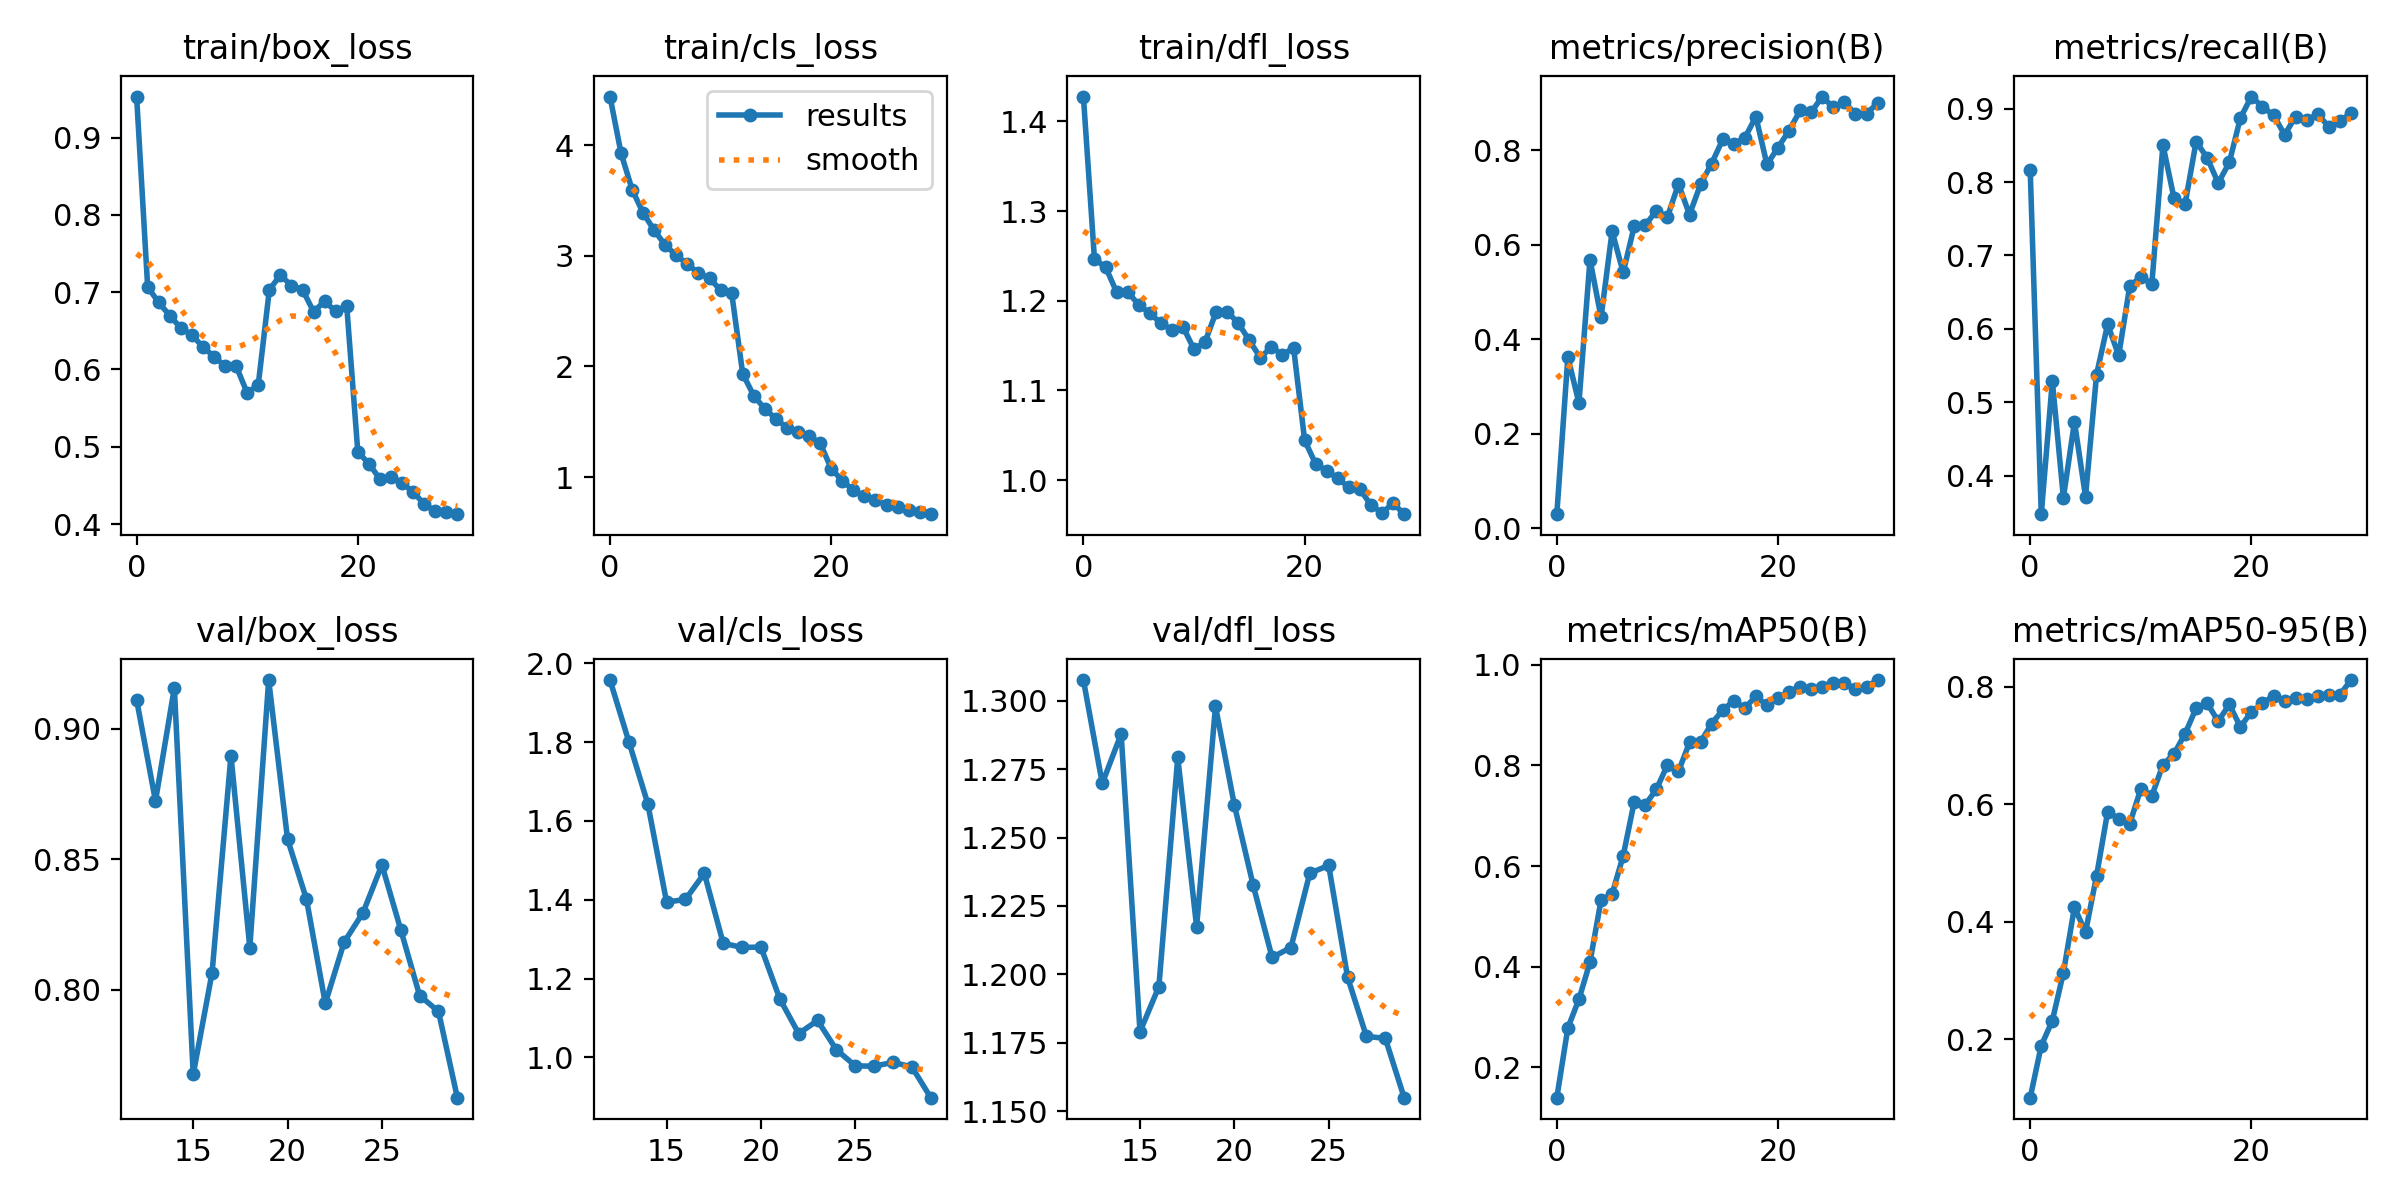

The table this chart was drawn from, first rows:
epoch, train/box_loss, train/cls_loss, train/dfl_loss, metrics/precision(B), metrics/recall(B), metrics/mAP50(B), metrics/mAP50-95(B), val/box_loss, val/cls_loss, val/dfl_loss, lr/pg0, lr/pg1, lr/pg2
0, 0.9533, 4.438, 1.428, 0.03026, 0.8165, 0.1392, 0.1007, nan, nan, nan, 0.0001098, 0.0001098, 0.0001098
1, 0.7067, 3.925, 1.246, 0.3629, 0.3477, 0.2781, 0.1893, nan, nan, nan, 0.0002135, 0.0002135, 0.0002135
2, 0.6867, 3.597, 1.238, 0.2653, 0.5291, 0.3349, 0.2317, nan, nan, nan, 0.0003099, 0.0003099, 0.0003099
3, 0.6698, 3.384, 1.21, 0.5686, 0.37, 0.4088, 0.3134, nan, nan, nan, 0.0003, 0.0003, 0.0003
4, 0.6536, 3.231, 1.21, 0.4466, 0.4734, 0.5323, 0.425, nan, nan, nan, 0.0003, 0.0003, 0.0003
5, 0.6446, 3.094, 1.196, 0.6286, 0.3717, 0.5444, 0.3823, nan, nan, nan, 0.000289, 0.000289, 0.000289
6, 0.6291, 3.003, 1.186, 0.5416, 0.5378, 0.6203, 0.4783, nan, nan, nan, 0.0002781, 0.0002781, 0.0002781
7, 0.6166, 2.924, 1.175, 0.6394, 0.6062, 0.7278, 0.5874, nan, nan, nan, 0.0002671, 0.0002671, 0.0002671
8, 0.6044, 2.842, 1.168, 0.6416, 0.5639, 0.7219, 0.5756, nan, nan, nan, 0.0002561, 0.0002561, 0.0002561
9, 0.6044, 2.794, 1.171, 0.6722, 0.6584, 0.7525, 0.567, nan, nan, nan, 0.0002451, 0.0002451, 0.0002451
10, 0.5696, 2.69, 1.146, 0.6588, 0.6708, 0.8009, 0.6264, nan, nan, nan, 0.0002341, 0.0002341, 0.0002341
11, 0.5805, 2.662, 1.154, 0.7285, 0.6615, 0.7882, 0.6147, nan, nan, nan, 0.0002231, 0.0002231, 0.0002231
12, 0.703, 1.932, 1.188, 0.6641, 0.8505, 0.846, 0.6674, 0.9112, 1.958, 1.308, 0.0002121, 0.0002121, 0.0002121
13, 0.7223, 1.735, 1.188, 0.7284, 0.7781, 0.8468, 0.6859, 0.8723, 1.801, 1.27, 0.0002011, 0.0002011, 0.0002011
14, 0.7085, 1.616, 1.175, 0.7721, 0.77, 0.8832, 0.7201, 0.9158, 1.644, 1.288, 0.0001901, 0.0001901, 0.0001901
15, 0.7033, 1.527, 1.156, 0.823, 0.8551, 0.9106, 0.7637, 0.7675, 1.394, 1.179, 0.0001791, 0.0001791, 0.0001791
16, 0.6748, 1.444, 1.136, 0.8132, 0.8331, 0.9283, 0.7721, 0.8065, 1.401, 1.196, 0.0001682, 0.0001682, 0.0001682
17, 0.6882, 1.408, 1.149, 0.8266, 0.7986, 0.9142, 0.7415, 0.8898, 1.467, 1.279, 0.0001572, 0.0001572, 0.0001572
18, 0.6755, 1.369, 1.139, 0.871, 0.8267, 0.9377, 0.7702, 0.8161, 1.29, 1.217, 0.0001462, 0.0001462, 0.0001462
19, 0.6819, 1.306, 1.148, 0.77, 0.8872, 0.9197, 0.732, 0.9187, 1.279, 1.298, 0.0001352, 0.0001352, 0.0001352
20, 0.4933, 1.076, 1.044, 0.8059, 0.9165, 0.9343, 0.7574, 0.8577, 1.28, 1.262, 0.0001242, 0.0001242, 0.0001242
21, 0.4782, 0.9665, 1.018, 0.8418, 0.9025, 0.9467, 0.7725, 0.8347, 1.149, 1.232, 0.0001132, 0.0001132, 0.0001132
22, 0.4582, 0.8819, 1.01, 0.8843, 0.8913, 0.9565, 0.7844, 0.7947, 1.061, 1.206, 0.0001022, 0.0001022, 0.0001022
23, 0.4612, 0.8243, 1.002, 0.8806, 0.8645, 0.9523, 0.7757, 0.8182, 1.094, 1.21, 9.1242e-05, 9.1242e-05, 9.1242e-05
24, 0.4532, 0.7889, 0.9919, 0.9137, 0.8892, 0.9563, 0.7817, 0.8295, 1.02, 1.237, 8.0253e-05, 8.0253e-05, 8.0253e-05
25, 0.4415, 0.7505, 0.9897, 0.8906, 0.8845, 0.9637, 0.7793, 0.8478, 0.9788, 1.24, 6.9264e-05, 6.9264e-05, 6.9264e-05
26, 0.4259, 0.7247, 0.9722, 0.9028, 0.8922, 0.9636, 0.7842, 0.8229, 0.9777, 1.199, 5.8275e-05, 5.8275e-05, 5.8275e-05
27, 0.4165, 0.7015, 0.9634, 0.8761, 0.8754, 0.9525, 0.7861, 0.7977, 0.9877, 1.177, 4.7286e-05, 4.7286e-05, 4.7286e-05
28, 0.4154, 0.6827, 0.9743, 0.8777, 0.8831, 0.9565, 0.7866, 0.7916, 0.9759, 1.177, 3.6297e-05, 3.6297e-05, 3.6297e-05
29, 0.4127, 0.6643, 0.962, 0.8996, 0.8938, 0.97, 0.8116, 0.7585, 0.898, 1.155, 2.5308e-05, 2.5308e-05, 2.5308e-05
